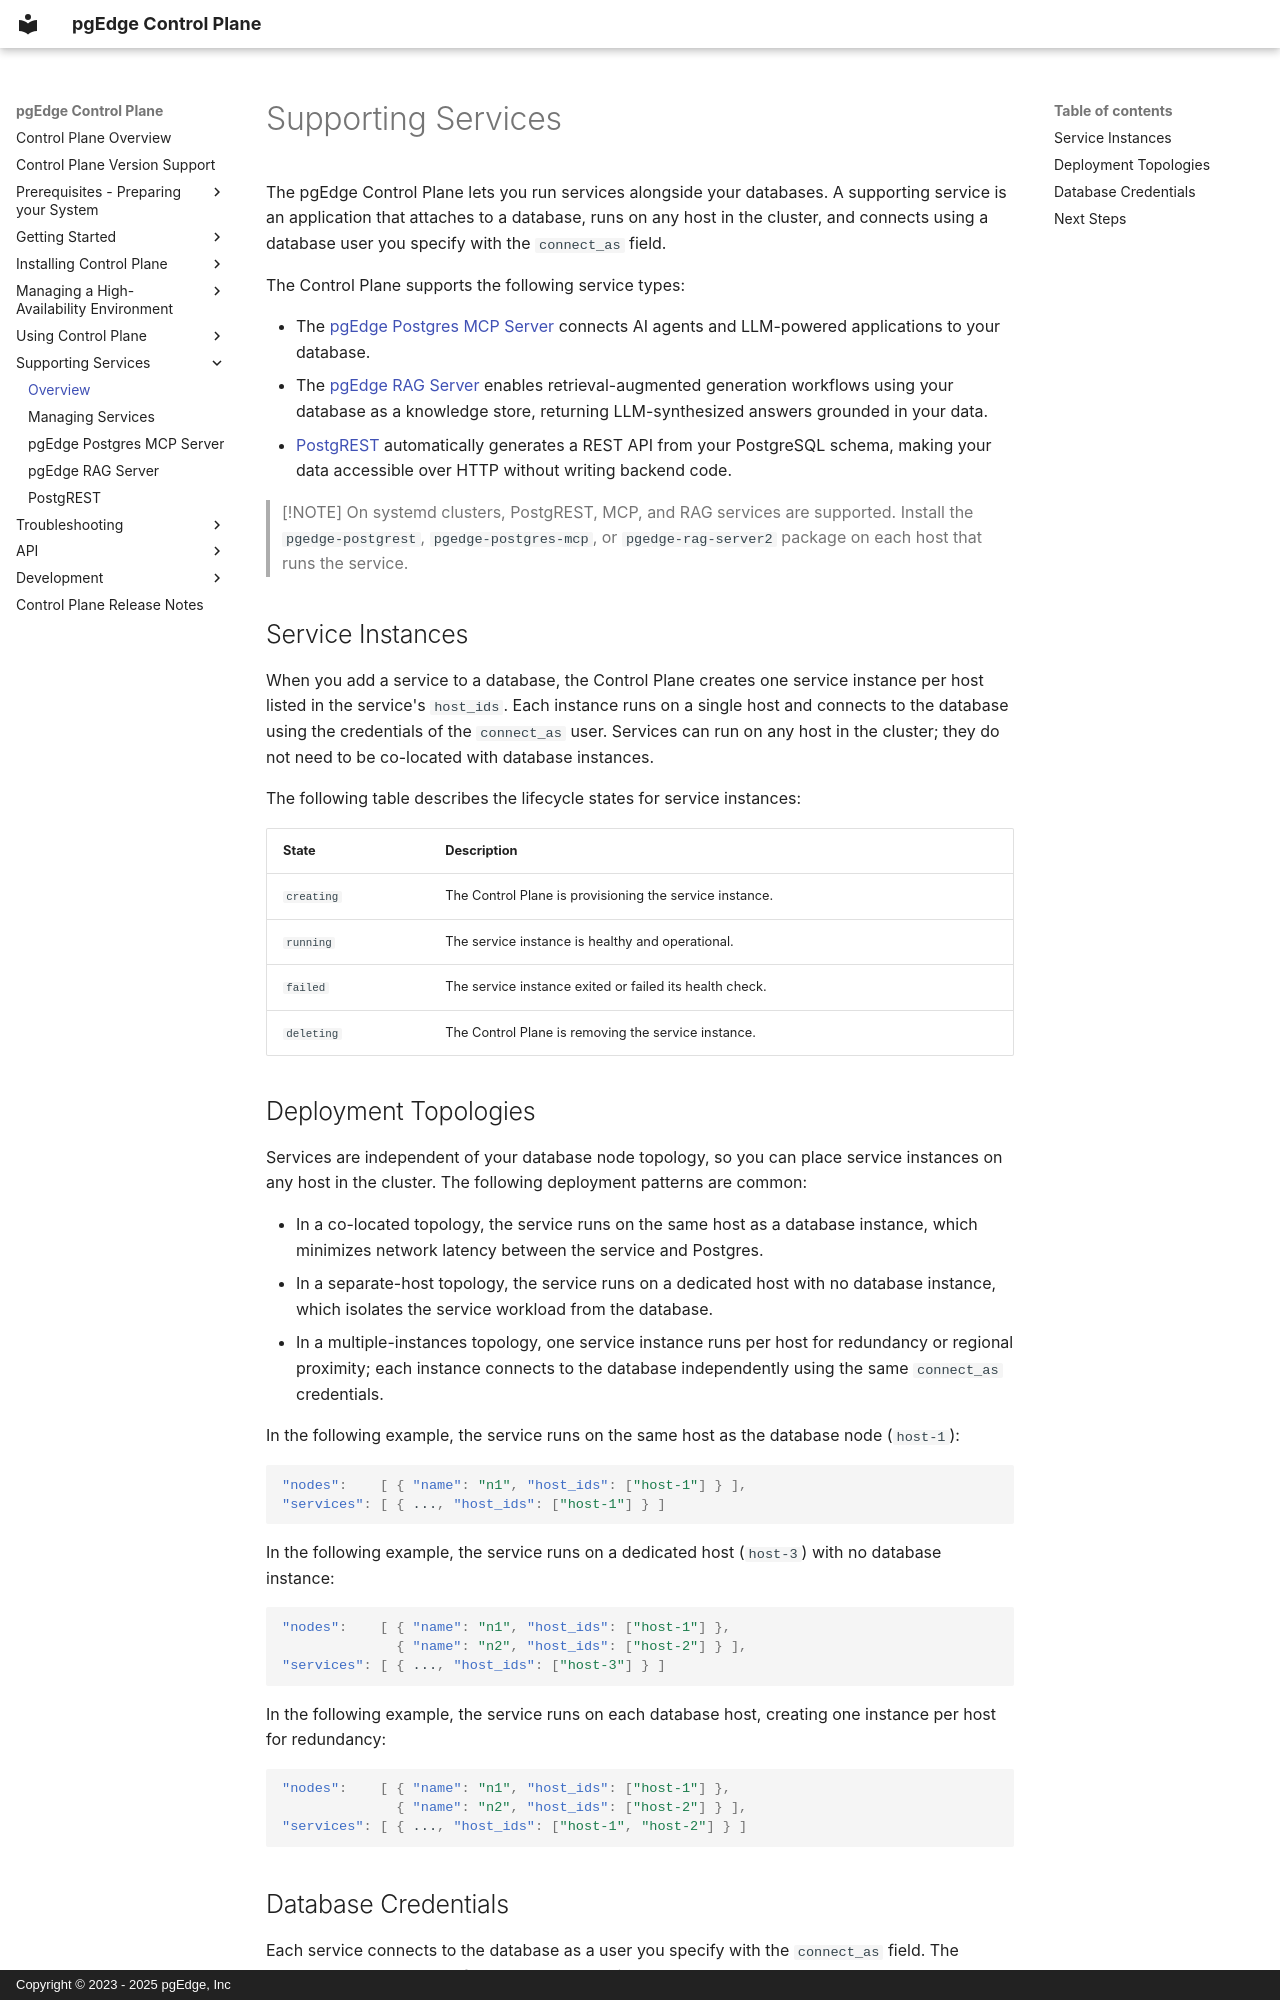

repository: pgEdge/control-plane · page: services/index.html · generator: mkdocs · copyright: Copyright © 2023 - 2025 pgEdge, Inc

# Supporting Services

The pgEdge Control Plane lets you run services alongside your databases.
A supporting service is an application that attaches to a database,
runs on any host in the cluster, and connects using a database user you
specify with the `connect_as` field.

The Control Plane supports the following service types:

- The [pgEdge Postgres MCP Server](mcp.md) connects AI agents and
  LLM-powered applications to your database.
- The [pgEdge RAG Server](rag.md) enables retrieval-augmented generation
  workflows using your database as a knowledge store, returning
  LLM-synthesized answers grounded in your data.
- [PostgREST](postgrest.md) automatically generates a REST API from
  your PostgreSQL schema, making your data accessible over HTTP without
  writing backend code.

> [!NOTE]
> On systemd clusters, PostgREST, MCP, and RAG services are supported.
> Install the `pgedge-postgrest`, `pgedge-postgres-mcp`, or
> `pgedge-rag-server2` package on each host that runs the service.

## Service Instances

When you add a service to a database, the Control Plane creates one
service instance per host listed in the service's `host_ids`. Each
instance runs on a single host and connects to the database using the
credentials of the `connect_as` user. Services can run on any host in
the cluster; they do not need to be co-located with database instances.

The following table describes the lifecycle states for service
instances:

| State | Description |
|-------|-------------|
| `creating` | The Control Plane is provisioning the service instance. |
| `running` | The service instance is healthy and operational. |
| `failed` | The service instance exited or failed its health check. |
| `deleting` | The Control Plane is removing the service instance. |

## Deployment Topologies

Services are independent of your database node topology, so you can
place service instances on any host in the cluster. The following
deployment patterns are common:

- In a co-located topology, the service runs on the same host as a
  database instance, which minimizes network latency between the
  service and Postgres.
- In a separate-host topology, the service runs on a dedicated host
  with no database instance, which isolates the service workload from
  the database.
- In a multiple-instances topology, one service instance runs per host
  for redundancy or regional proximity; each instance connects to the
  database independently using the same `connect_as` credentials.

In the following example, the service runs on the same host as the
database node (`host-1`):

```json
"nodes":    [ { "name": "n1", "host_ids": ["host-1"] } ],
"services": [ { ..., "host_ids": ["host-1"] } ]
```

In the following example, the service runs on a dedicated host
(`host-3`) with no database instance:

```json
"nodes":    [ { "name": "n1", "host_ids": ["host-1"] },
              { "name": "n2", "host_ids": ["host-2"] } ],
"services": [ { ..., "host_ids": ["host-3"] } ]
```

In the following example, the service runs on each database host,
creating one instance per host for redundancy:

```json
"nodes":    [ { "name": "n1", "host_ids": ["host-1"] },
              { "name": "n2", "host_ids": ["host-2"] } ],
"services": [ { ..., "host_ids": ["host-1", "host-2"] } ]
```
